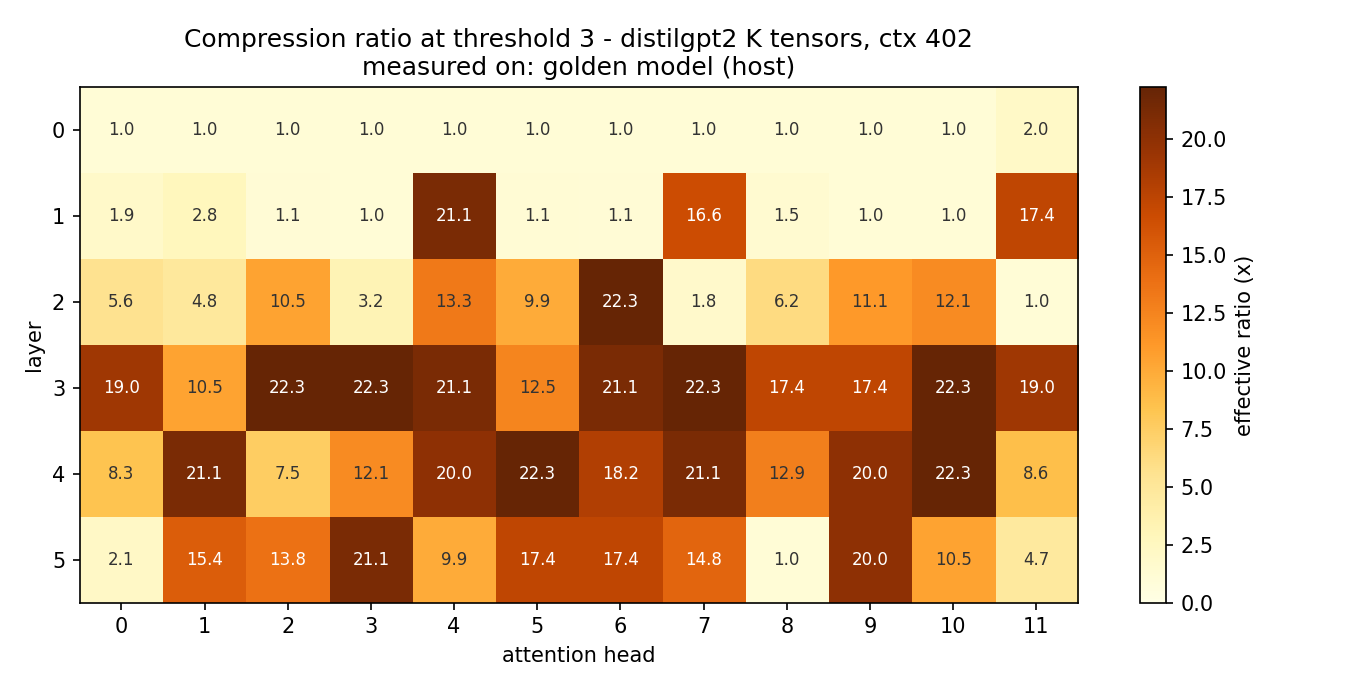

The file beside this chart, header and first rows:
layer, head, ratio3, keptfrac3, thr4x, medimp
0, 0, 0.983, 1.0, 17, 24
0, 1, 0.983, 1.0, 17, 82
0, 2, 0.983, 1.0, 17, 17
0, 3, 0.998, 0.9851, 17, 106
0, 4, 0.993, 0.99, 17, 65
0, 5, 1.023, 0.9602, 17, 37
0, 6, 0.983, 1.0, 17, 29
0, 7, 0.983, 1.0, 17, 38
0, 8, 0.983, 1.0, 17, 17
0, 9, 0.983, 1.0, 17, 11
0, 10, 0.985, 0.9975, 17, 20
0, 11, 2.043, 0.4801, 17, 2
1, 0, 1.869, 0.5249, 5, 3
1, 1, 2.772, 0.3532, 4, 2
1, 2, 1.076, 0.9129, 12, 8
1, 3, 0.99, 0.9925, 17, 16
1, 4, 21.07, 0.0448, 2, 0
1, 5, 1.145, 0.8582, 15, 6
1, 6, 1.1, 0.893, 13, 6
1, 7, 16.64, 0.0572, 1, 0
1, 8, 1.462, 0.6716, 10, 4
1, 9, 0.99, 0.9925, 17, 19
1, 10, 0.983, 1.0, 17, 17
1, 11, 17.37, 0.0547, 2, 1
2, 0, 5.592, 0.1741, 3, 0
2, 1, 4.84, 0.2015, 3, 1
2, 2, 10.48, 0.092, 2, 0
2, 3, 3.224, 0.3035, 4, 1
2, 4, 13.29, 0.0721, 2, 0
2, 5, 9.949, 0.097, 2, 0
2, 6, 22.26, 0.0423, 1, 0
2, 7, 1.809, 0.5423, 5, 3
2, 8, 6.205, 0.1567, 3, 1
2, 9, 11.06, 0.0871, 2, 0
2, 10, 12.07, 0.0796, 2, 0
2, 11, 0.983, 1.0, 17, 128
3, 0, 19.04, 0.0498, 2, 0
3, 1, 10.48, 0.092, 2, 0
3, 2, 22.26, 0.0423, 1, 0
3, 3, 22.26, 0.0423, 1, 0
3, 4, 21.07, 0.0448, 1, 0
3, 5, 12.45, 0.0771, 2, 0
3, 6, 21.07, 0.0448, 2, 0
3, 7, 22.26, 0.0423, 1, 0
3, 8, 17.37, 0.0547, 2, 0
3, 9, 17.37, 0.0547, 1, 0
3, 10, 22.26, 0.0423, 1, 0
3, 11, 19.04, 0.0498, 1, 0
4, 0, 8.283, 0.1169, 2, 0
4, 1, 21.07, 0.0448, 1, 0
4, 2, 7.499, 0.1294, 2, 0
4, 3, 12.07, 0.0796, 2, 1
4, 4, 20.01, 0.0473, 1, 0
4, 5, 22.26, 0.0423, 1, 0
4, 6, 18.17, 0.0522, 1, 0
4, 7, 21.07, 0.0448, 2, 0
4, 8, 12.86, 0.0746, 2, 0
4, 9, 20.01, 0.0473, 1, 0
4, 10, 22.26, 0.0423, 1, 0
4, 11, 8.645, 0.1119, 2, 0
... 12 more rows
